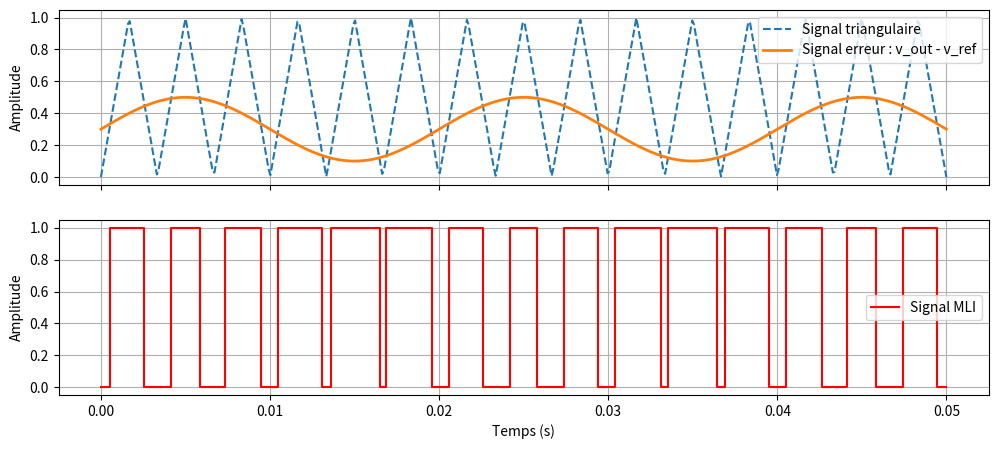

Write Python code to recreate this figure. (Note: this script raises an exception after producing the figure.)
import numpy as np
import matplotlib.pyplot as plt
import os

# Paramètres du signal
fs = 10000  # Fréquence d'échantillonnage (Hz)
f_tri = 300  # Fréquence du signal triangulaire (Hz)
duration = 0.05  # Augmentation de la durée de la simulation (s)

# Génération du temps
t = np.linspace(0, duration, int(fs * duration))

# Génération du signal triangulaire
tri_wave = 1 - 2 * np.abs((t * f_tri) % 1 - 0.5)  # Normalisé entre -1 et 1

# Signal de sortie continue de la SMPS (tension de référence)
Vout = 0.3 + 0.2 * np.sin(2 * np.pi * 50 * t)  # Simulant des variations lentes

# Génération du signal PWM
pwm_signal = np.where(Vout < tri_wave, 1, 0)

# Création des subplots
fig, axs = plt.subplots(2, 1, figsize=(12, 5), sharex=True)

# Premier subplot : signal triangulaire et tension de sortie
axs[0].plot(t, tri_wave, label='Signal triangulaire', linestyle='dashed')
axs[0].plot(t, Vout, label='Signal erreur : v_out - v_ref', linewidth=2)
axs[0].set_ylabel('Amplitude')
axs[0].legend()
axs[0].grid()

# Deuxième subplot : signal PWM
axs[1].step(t, pwm_signal, label='Signal MLI', where='mid', color='red')
axs[1].set_xlabel('Temps (s)')
axs[1].set_ylabel('Amplitude')
axs[1].legend()
axs[1].grid()

folder_path = "figures"
file_name = "pwm.png"
output_path = os.path.join(folder_path, file_name)
plt.savefig(output_path, dpi=300)

# Ajustement de l'affichage
plt.xlim(0, 0.05)
plt.tight_layout()

# Affichage
plt.show()